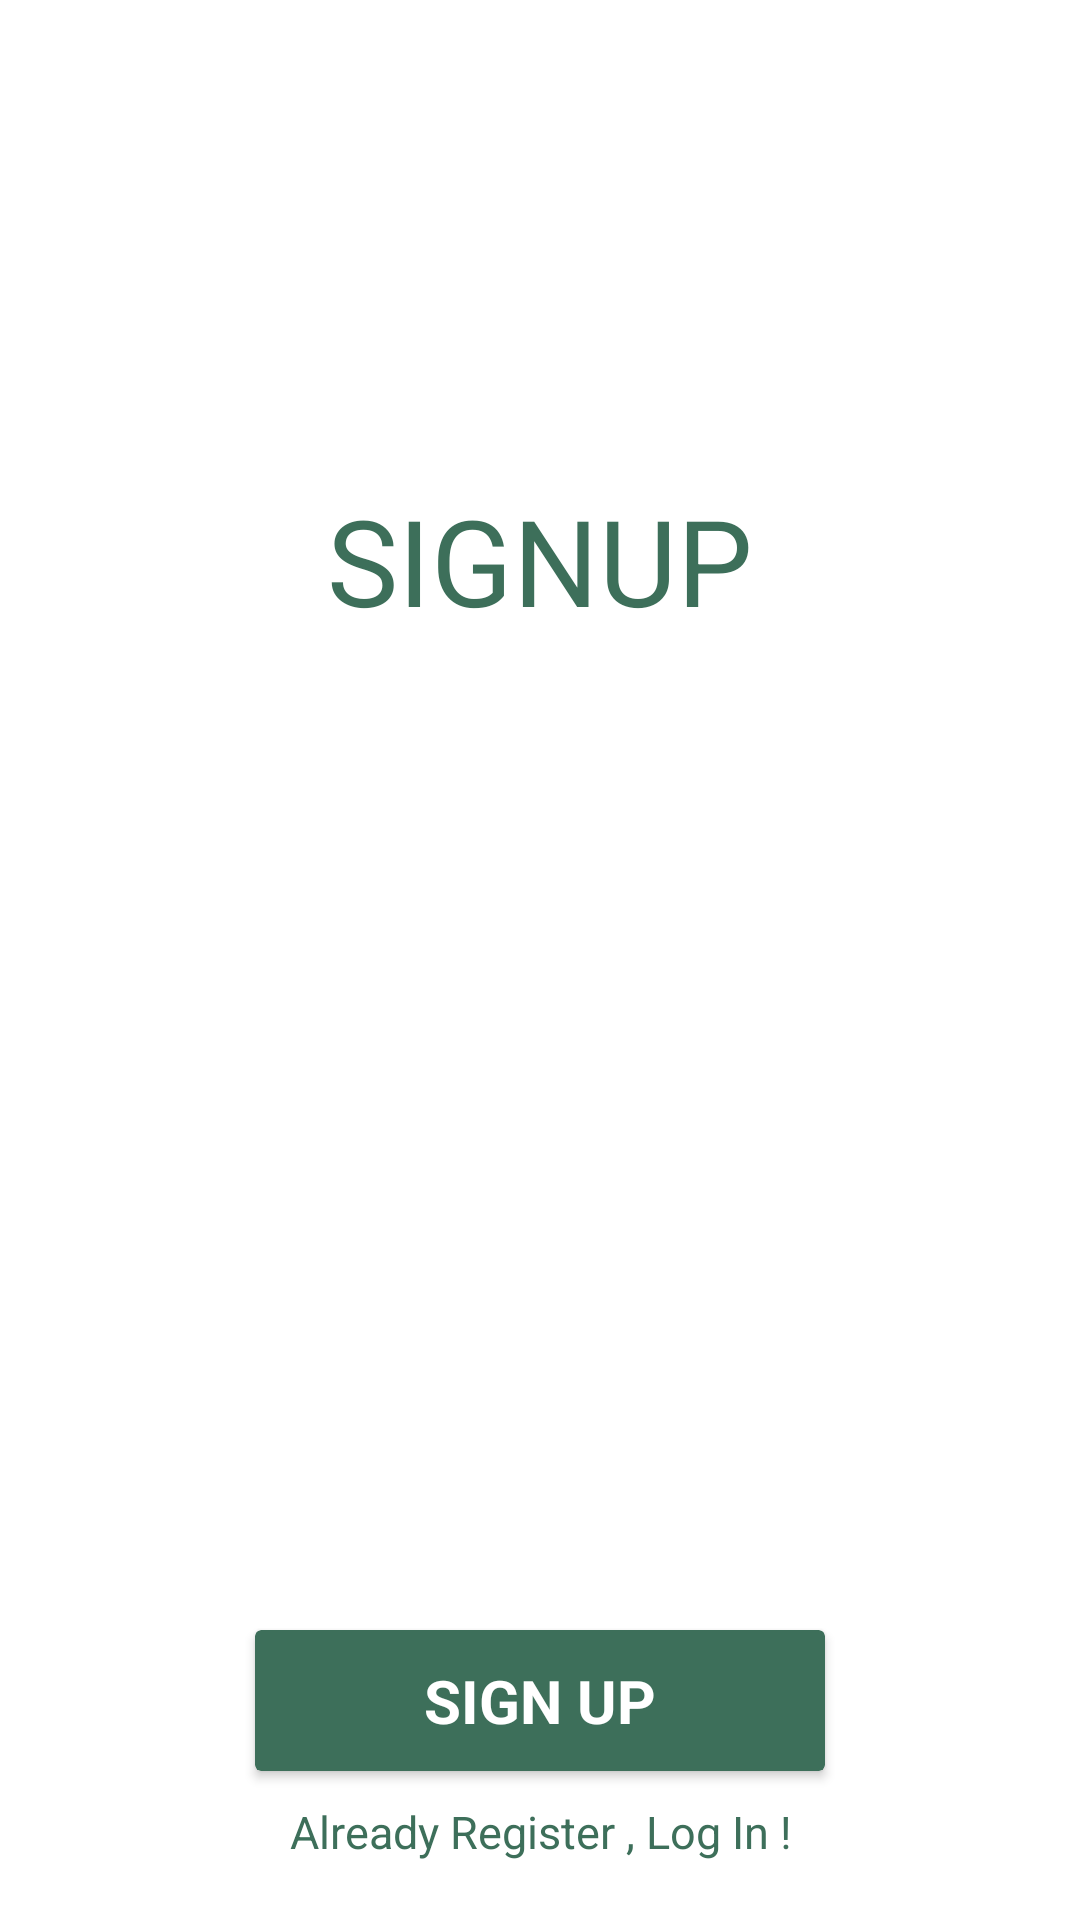

The Android layout XML behind this screen, and the referenced resources:
<!-- AndroidManifest.xml: application theme Theme.AgroTech -->
<!-- res/layout/signup_fragment.xml -->
<?xml version="1.0" encoding="utf-8"?>
<LinearLayout xmlns:android="http://schemas.android.com/apk/res/android"
    xmlns:app="http://schemas.android.com/apk/res-auto"
    xmlns:tools="http://schemas.android.com/tools"
    android:layout_width="match_parent"
    android:layout_height="match_parent"
    android:background="#FFFFFF"
    android:orientation="vertical">


    <TextView
        android:layout_width="wrap_content"
        android:layout_height="wrap_content"
        android:text="SIGNUP"
        android:textSize="40dp"
        android:textColor="#3D6F5A"
        android:layout_gravity="center"
        android:layout_marginTop="160dp"/>


    <EditText
        android:id="@+id/EmailAddress"
        android:layout_width="350dp"
        android:layout_height="50dp"
        android:layout_marginTop="70dp"
        android:hint=" Email"
        android:textSize="20dp"
        android:gravity="left"
        android:textStyle="normal"
        android:padding="6dp"
        android:layout_gravity="center"
        android:backgroundTint="#3D6F5A"
        android:textColorHint="#FFFFFF"
        android:textColor="#FFFFFF"
        android:background="@drawable/rectangle_shape"
        android:inputType="textEmailAddress" />

    <EditText
        android:id="@+id/TextPassword"
        android:layout_width="350dp"
        android:layout_height="50dp"
        android:layout_marginTop="30dp"
        android:hint=" Password"
        android:textSize="20dp"
        android:gravity="left"
        android:textStyle="normal"
        android:padding="6dp"
        android:layout_gravity="center"
        android:backgroundTint="#3D6F5A"
        android:textColorHint="#FFFFFF"
        android:textColor="#FFFFFF"
        android:background="@drawable/rectangle_shape"
        android:inputType="textPassword" />
    <EditText
        android:id="@+id/reTextPassword"
        android:layout_width="350dp"
        android:layout_height="50dp"
        android:layout_marginTop="30dp"
        android:hint=" Confirm Password"
        android:textSize="20dp"
        android:gravity="left"
        android:textStyle="normal"
        android:padding="6dp"
        android:layout_gravity="center"
        android:backgroundTint="#3D6F5A"
        android:textColor="#FFFFFF"
        android:textColorHint="#FFFFFF"
        android:background="@drawable/rectangle_shape"
        android:inputType="textPassword" />

    <androidx.cardview.widget.CardView
        android:id="@+id/btnsignUp"
        android:layout_width="190dp"
        android:layout_marginTop="50dp"
        android:layout_gravity="center"
        app:cardBackgroundColor="#3D6F5A"
        android:layout_height="wrap_content">

        <LinearLayout
            android:layout_width="match_parent"
            android:layout_height="wrap_content"

            android:orientation="vertical">

            <TextView
                android:layout_width="190dp"
                android:layout_height="wrap_content"
                android:paddingStart="20dp"
                android:paddingEnd="20dp"
                android:paddingTop="10dp"
                android:paddingBottom="10dp"
                android:text="SIGN UP"
                android:textColor="#FFFFFF"
                android:layout_gravity="center"
                android:textStyle="bold"
                android:textSize="20sp"

                android:gravity="center"
                />


        </LinearLayout>
    </androidx.cardview.widget.CardView>

    <TextView
        android:id="@+id/Alreadyuser"
        android:layout_width="300dp"
        android:layout_height="wrap_content"
        android:layout_gravity="center"
        android:gravity="center"
        android:textSize="15dp"
        android:textColor="#3D6F5A"
        android:layout_marginTop="10dp"
        android:text="Already Register , Log In !"/>


</LinearLayout>
<!-- resources referenced by this layout -->
<resources>
  <style name="Theme.AgroTech" parent="Base.Theme.AgroTech" />
  <style name="Base.Theme.AgroTech" parent="Theme.Material3.DayNight.NoActionBar">
          
          
      </style>
</resources>
